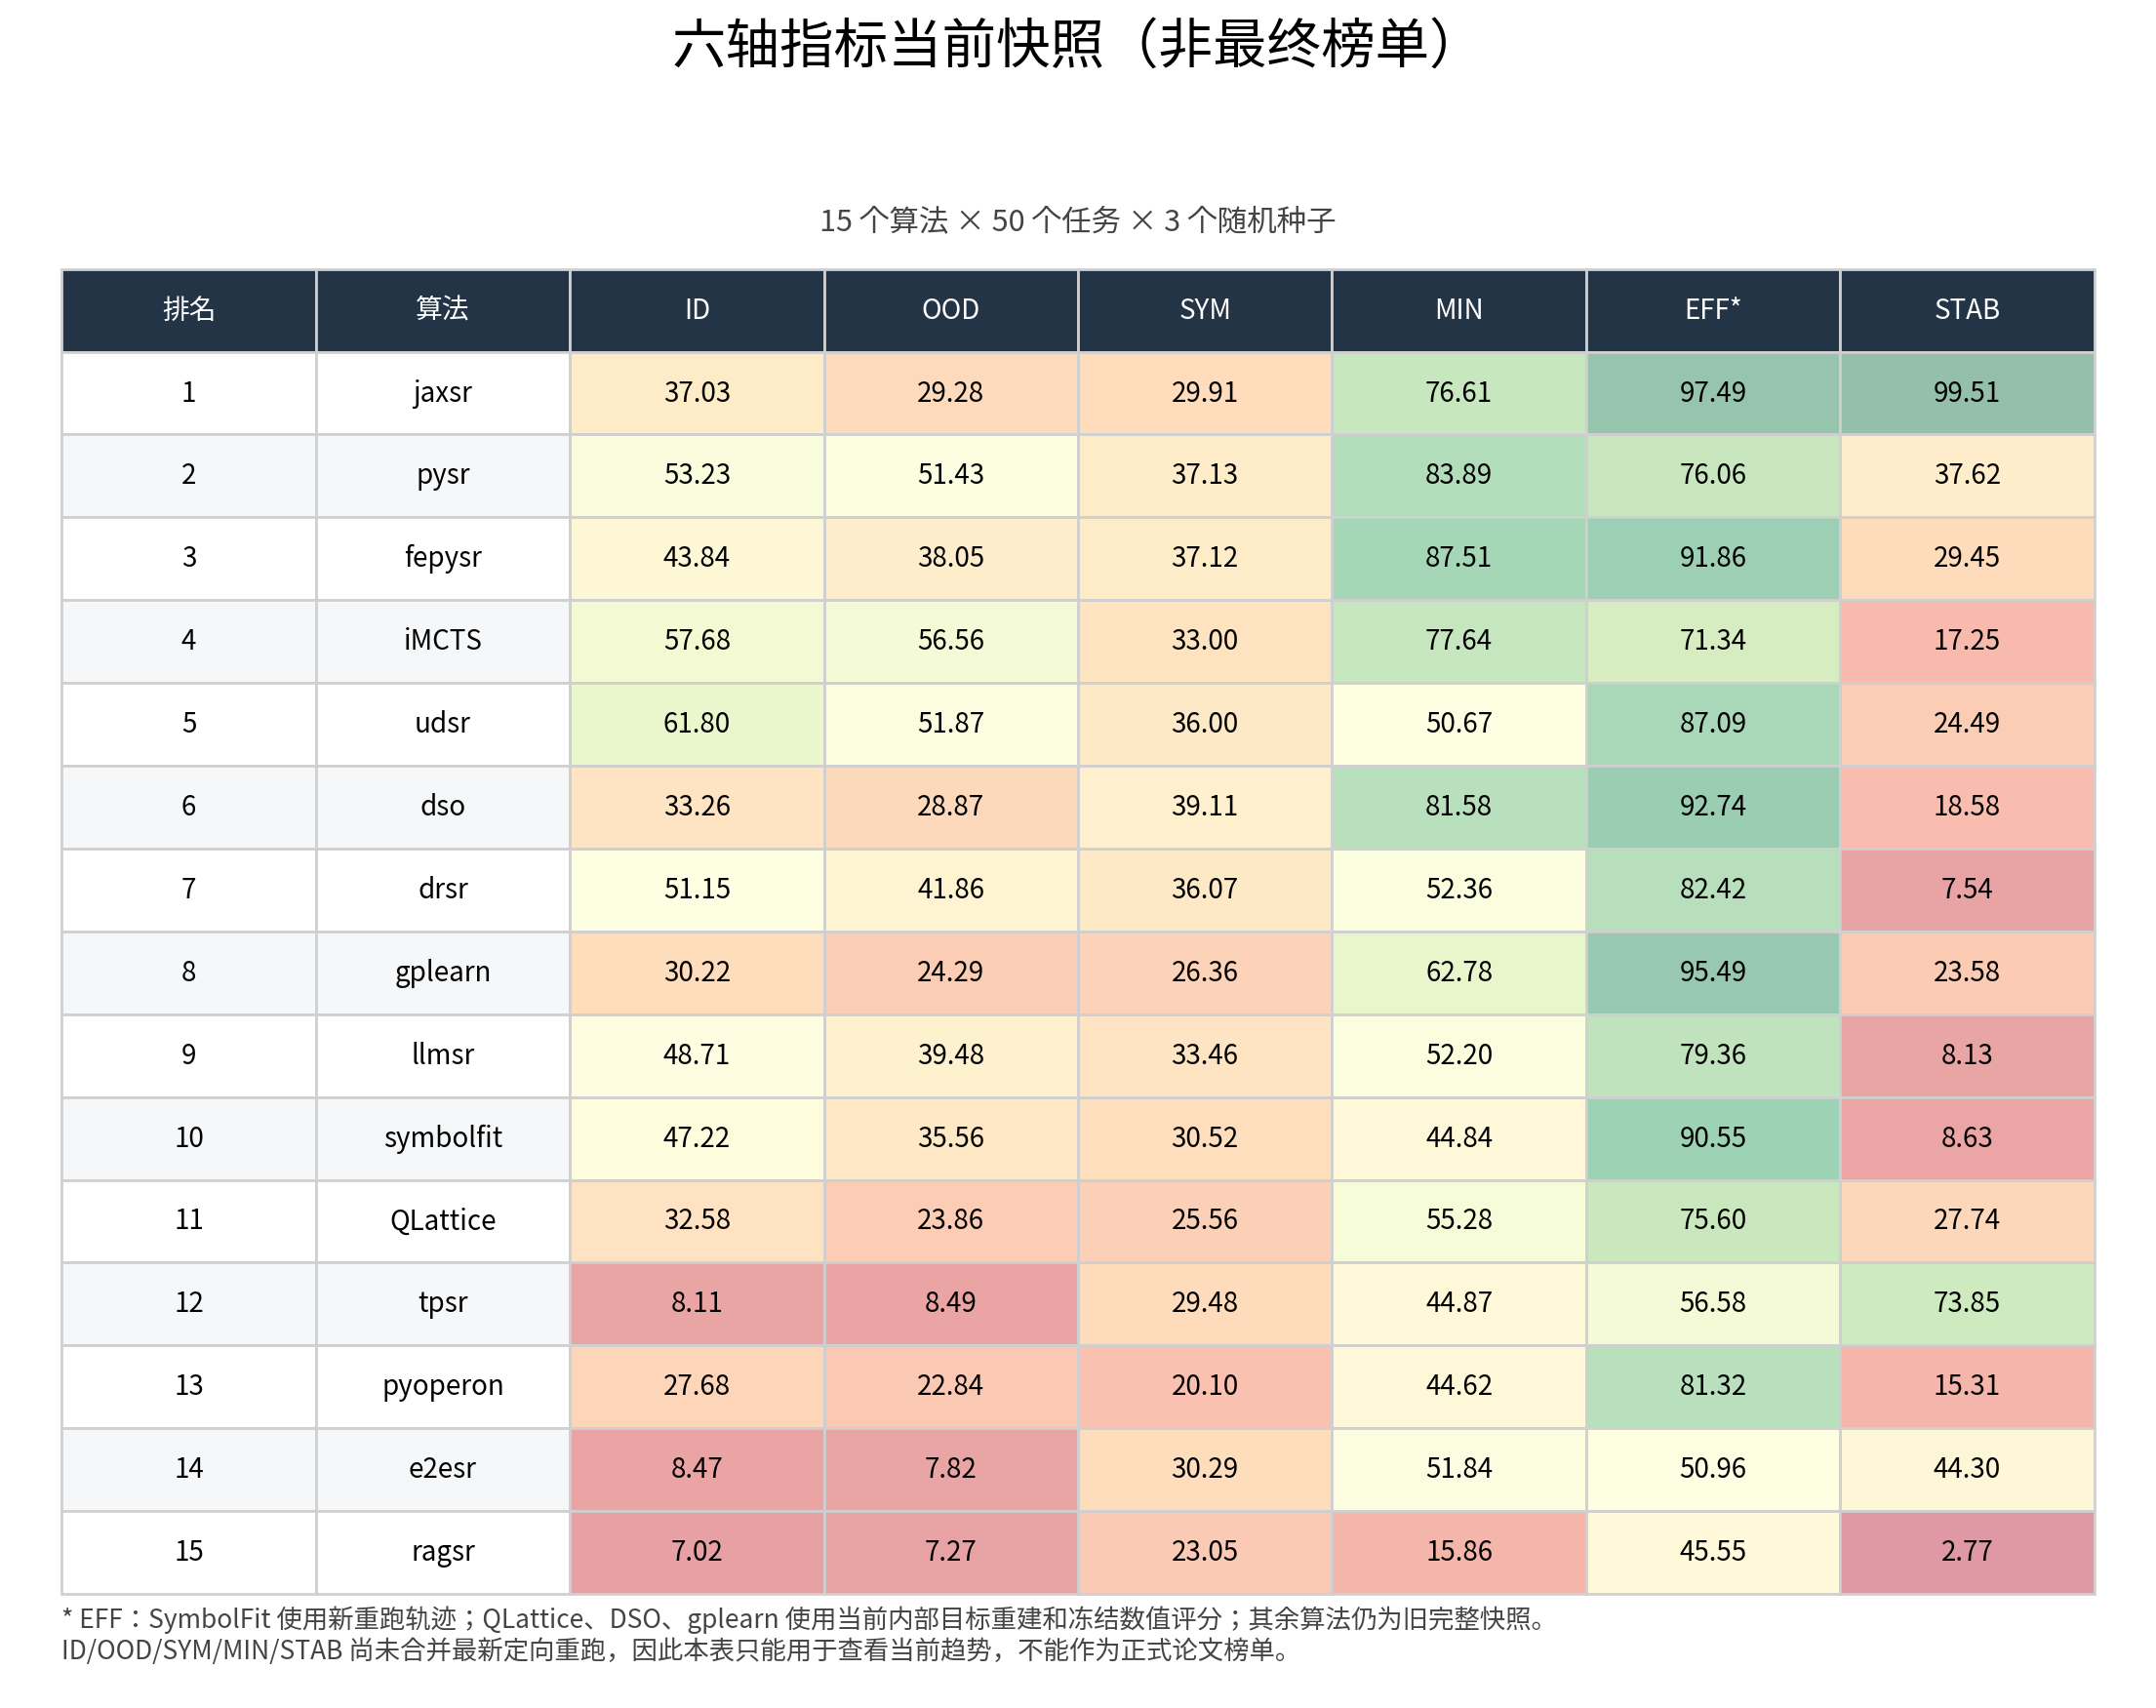

The table this chart was drawn from, first rows:
rank, algorithm, run_count, task_count, ID, OOD, SYM, MIN, EFF*, STAB, mean_six, eff_basis
1, jaxsr, 150, 50, 37.03, 29.28, 29.91, 76.61, 97.49, 99.51, 61.64, legacy_complete_pending_internal_audit
2, pysr, 150, 50, 53.23, 51.43, 37.13, 83.89, 76.06, 37.62, 56.56, legacy_complete_pending_internal_audit
3, fepysr, 150, 50, 43.84, 38.05, 37.12, 87.51, 91.86, 29.45, 54.64, legacy_complete_pending_internal_audit
4, iMCTS, 150, 50, 57.68, 56.56, 33, 77.64, 71.34, 17.25, 52.24, legacy_complete_pending_internal_audit
5, udsr, 150, 50, 61.8, 51.87, 36, 50.67, 87.09, 24.49, 51.99, legacy_complete_pending_internal_audit
6, dso, 150, 50, 33.26, 28.87, 39.11, 81.58, 92.74, 18.58, 49.03, current_internal_policy_frozen_numeric_p…
7, drsr, 150, 50, 51.15, 41.86, 36.07, 52.36, 82.42, 7.535, 45.23, legacy_complete_pending_internal_audit
8, gplearn, 150, 50, 30.22, 24.29, 26.36, 62.78, 95.49, 23.58, 43.79, current_internal_policy_frozen_numeric_p…
9, llmsr, 150, 50, 48.71, 39.48, 33.46, 52.2, 79.36, 8.133, 43.56, legacy_complete_pending_internal_audit
10, symbolfit, 150, 50, 47.22, 35.56, 30.52, 44.84, 90.55, 8.631, 42.89, new_rerun_native_numeric_preliminary
11, QLattice, 150, 50, 32.58, 23.86, 25.56, 55.28, 75.6, 27.74, 40.1, current_internal_policy_frozen_numeric_p…
12, tpsr, 150, 50, 8.108, 8.494, 29.48, 44.87, 56.58, 73.85, 36.9, legacy_complete_pending_internal_audit
13, pyoperon, 150, 50, 27.68, 22.84, 20.1, 44.62, 81.32, 15.31, 35.31, legacy_complete_pending_internal_audit
14, e2esr, 150, 50, 8.474, 7.815, 30.29, 51.84, 50.96, 44.3, 32.28, legacy_complete_pending_internal_audit
15, ragsr, 150, 50, 7.022, 7.269, 23.05, 15.86, 45.55, 2.773, 16.92, legacy_complete_pending_internal_audit
